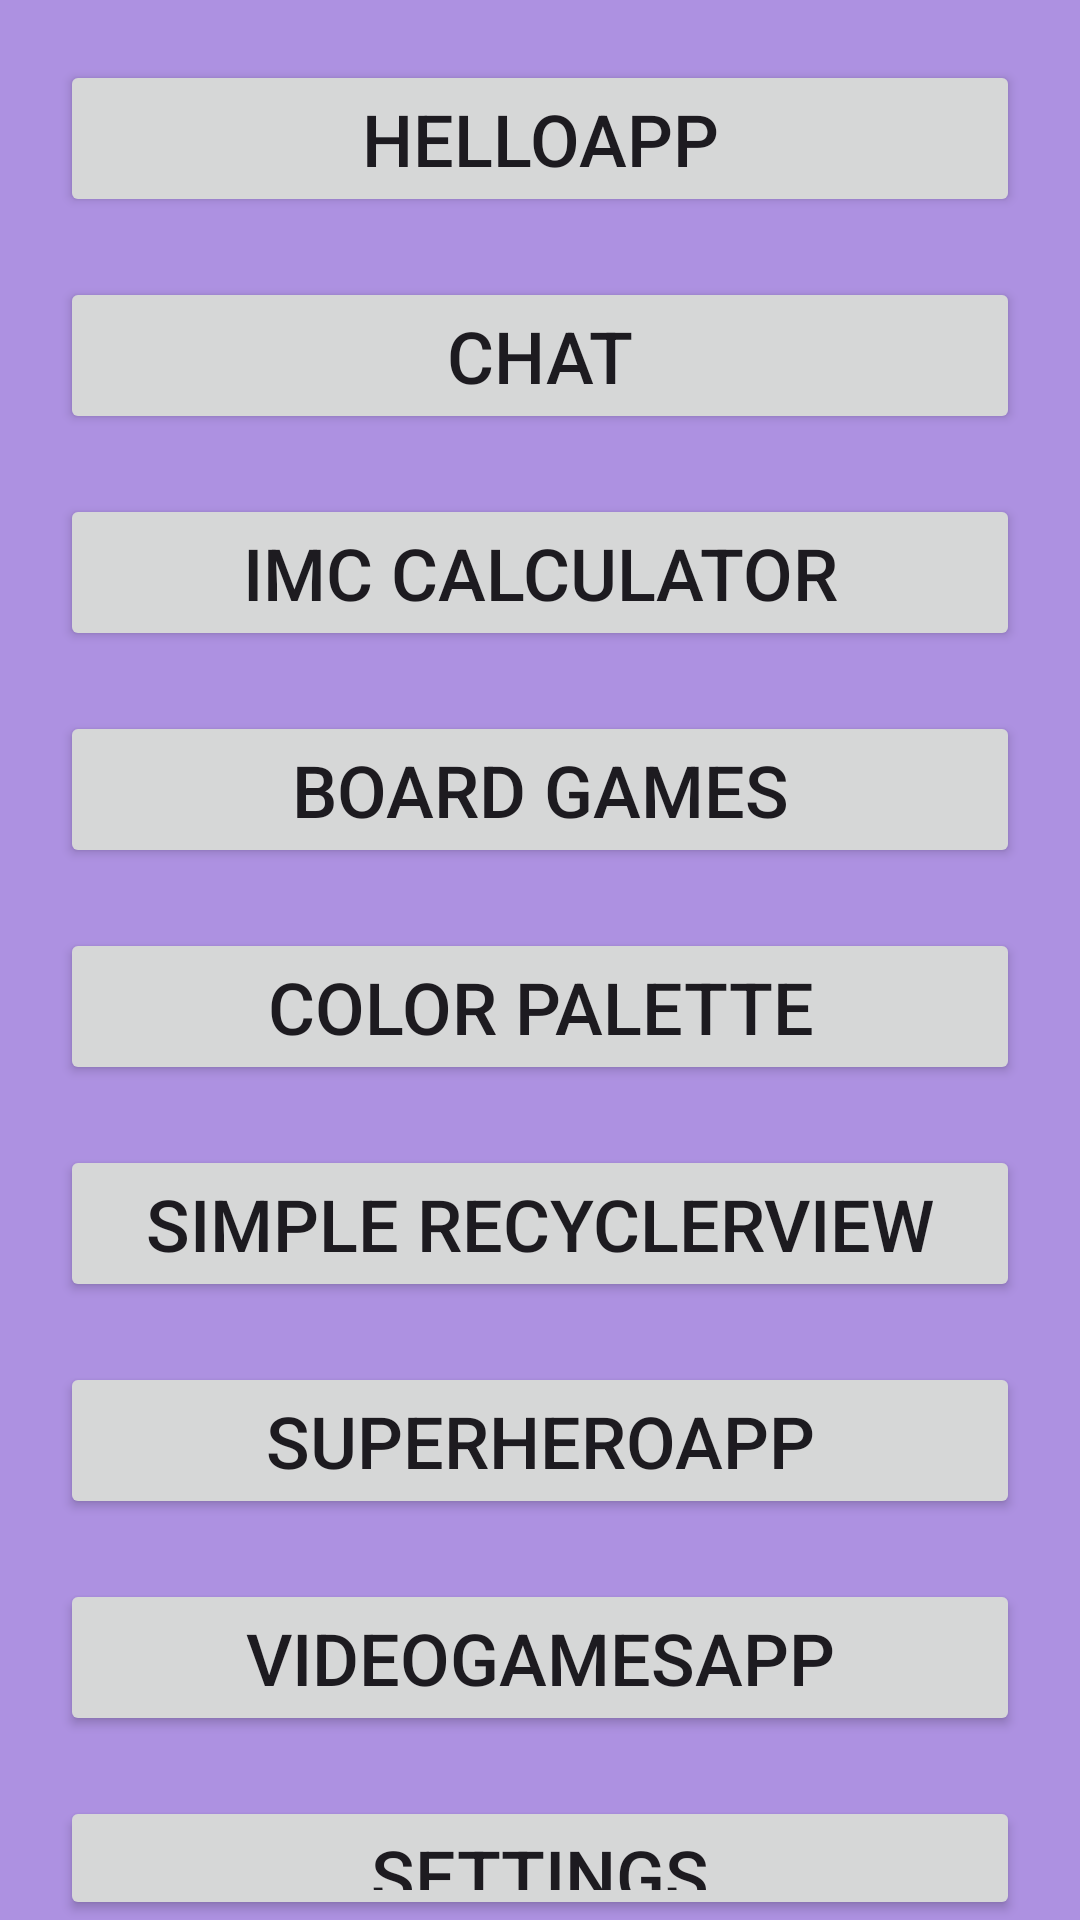

Reconstruct the res/layout file that produces this screen, plus the resources it refers to.
<!-- AndroidManifest.xml: application theme Theme.Chat -->
<!-- res/layout/activity_menu.xml -->
<?xml version="1.0" encoding="utf-8"?>
<LinearLayout
    xmlns:android="http://schemas.android.com/apk/res/android"
    xmlns:app="http://schemas.android.com/apk/res-auto"
    xmlns:tools="http://schemas.android.com/tools"
    android:layout_width="match_parent"
    android:layout_height="match_parent"
    android:orientation="vertical"
    android:background="@color/background_component"
    tools:context=".MenuActivity">

    <Button
        android:id="@+id/btnHelloApp"
        android:layout_width="match_parent"
        android:layout_height="wrap_content"
        android:text="HelloApp"
        android:textSize="24sp"
        android:layout_marginTop="20dp"
        android:layout_marginHorizontal="20dp"
        ></Button>
    <Button
        android:id="@+id/btnChat"
        android:layout_width="match_parent"
        android:layout_height="wrap_content"
        android:text="Chat"
        android:textSize="24sp"
        android:layout_marginTop="20dp"
        android:layout_marginHorizontal="20dp"
        ></Button>
    <Button
        android:id="@+id/btnIMC"
        android:layout_width="match_parent"
        android:layout_height="wrap_content"
        android:text="IMC Calculator"
        android:textSize="24sp"
        android:layout_marginTop="20dp"
        android:layout_marginHorizontal="20dp"
        ></Button>
    <Button
        android:id="@+id/btnBoardgame"
        android:layout_width="match_parent"
        android:layout_height="wrap_content"
        android:text="Board Games"
        android:textSize="24sp"
        android:layout_marginTop="20dp"
        android:layout_marginHorizontal="20dp"
        ></Button>
    <Button
        android:id="@+id/btnColorPalette"
        android:layout_width="match_parent"
        android:layout_height="wrap_content"
        android:text="Color Palette"
        android:textSize="24sp"
        android:layout_marginTop="20dp"
        android:layout_marginHorizontal="20dp"
        ></Button>
    <Button
        android:id="@+id/btnRvSimple"
        android:layout_width="match_parent"
        android:layout_height="wrap_content"
        android:text="Simple RecyclerView"
        android:textSize="24sp"
        android:layout_marginTop="20dp"
        android:layout_marginHorizontal="20dp"
        ></Button>
    <Button
        android:id="@+id/btnSuperHero"
        android:layout_width="match_parent"
        android:layout_height="wrap_content"
        android:text="SuperHeroApp"
        android:textSize="24sp"
        android:layout_marginTop="20dp"
        android:layout_marginHorizontal="20dp"
        ></Button>
    <Button
        android:id="@+id/btnVideogames"
        android:layout_width="match_parent"
        android:layout_height="wrap_content"
        android:text="VideogamesApp"
        android:textSize="24sp"
        android:layout_marginTop="20dp"
        android:layout_marginHorizontal="20dp"
        ></Button>
    <Button
        android:id="@+id/btnSettings"
        android:layout_width="match_parent"
        android:layout_height="wrap_content"
        android:text="Settings"
        android:textSize="24sp"
        android:layout_marginTop="20dp"
        android:layout_marginHorizontal="20dp"
        ></Button>

</LinearLayout>
<!-- resources referenced by this layout -->
<resources>
  <color name="background_component">#AD91E1</color>
  <style name="Theme.Chat" parent="Base.Theme.Chat" />
  <style name="Base.Theme.Chat" parent="Theme.Material3.DayNight.NoActionBar">
          
          
      </style>
</resources>
